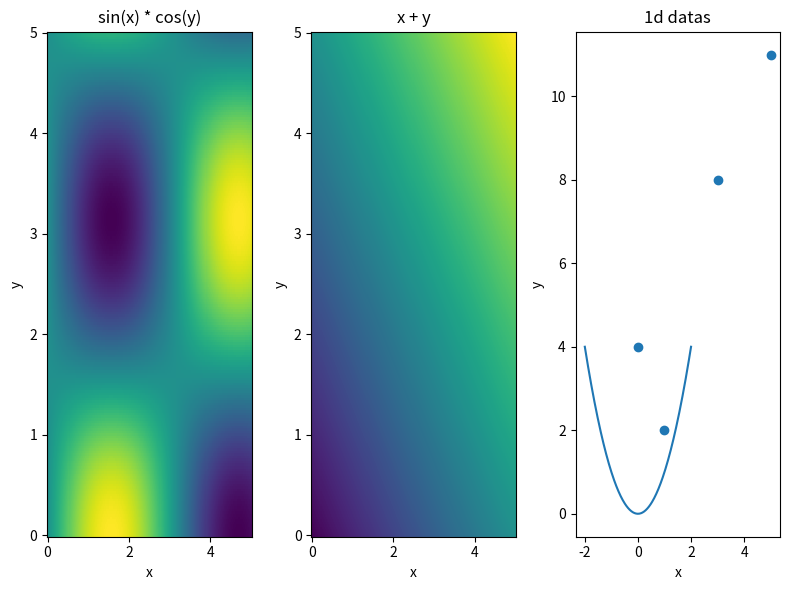

Recreate this plot in Python.
import numpy as np
import matplotlib.pyplot as plt
import matplotlib.animation as animation
from enum import Enum
from dataclasses import dataclass

class Visualize():
    class Action(Enum):
        TWOVAR_CMAP = 1
        ONEVAR_PLOT = 2
        ONEVAR_SCATTER = 3
        
    class Graph():
        def __init__(self, action, input, output, overwrap=False, title="", datalabel="", xlabel="x", ylabel="y", color=""):
            self.action = action
            self.input = input
            self.output = output
            self.overwrap = overwrap
            self.title = title
            self.datalabel = datalabel
            self.xlabel = xlabel
            self.ylabel = ylabel
            self.color = color
    
    def __init__(self):
        self.fig = None
        self.graphs = []
        self.figsize=(8, 6)
        self.recording = False
        self.ani_filename = None
        self.ani_interval = 200
        self.ims = []
        
    def draw_2_variable_func_colormap(self, f, x_range, y_range, title="", xlabel="x", ylabel="y", n=200):
        x = np.linspace(x_range[0], x_range[1], n)
        y = np.linspace(y_range[0], y_range[1], n)
        X, Y = np.meshgrid(x, y)
        Z = [[f(x__, y__) for x__, y__ in zip(x_, y_)] for x_, y_ in zip(X, Y)]
        self.graphs.append(self.Graph(self.Action.TWOVAR_CMAP, [X, Y], Z, False, title, "", xlabel, ylabel))
        
    def draw_2_variable_data_colormap(self, x, y, z, title="", xlabel="x", ylabel="y"):
        self.graphs.append(self.Graph(self.Action.TWOVAR_CMAP, [x, y], z, False, title, "", xlabel, ylabel))

    def draw_1_variable_func(self, f, x_range, overwrap=False, title="", datalabel="", xlabel="x", ylabel="y", color="", n=200):
        x = np.linspace(x_range[0], x_range[1], n)
        y = [f(x_) for x_ in x]
        self.graphs.append(self.Graph(self.Action.ONEVAR_PLOT, x, y, overwrap, title, datalabel, xlabel, ylabel, color))
        
    def draw_1_variable_data(self, x, y, overwrap=False, title="", datalabel="", xlabel="x", ylabel="y", color=""):
        self.graphs.append(self.Graph(self.Action.ONEVAR_SCATTER, x, y, overwrap, title, datalabel, xlabel, ylabel, color))

    def reset(self):
        self.__init__()

    def num_of_sheets(self, graphs):
        return len([g for g in graphs if g.overwrap==False])

    def set_figsize(self, x, y):
        self.figsize = (x, y)

    def make_fig(self):
        self.fig = plt.figure(figsize=self.figsize)
        ax = []
        n = self.num_of_sheets(self.graphs)
        for i, graph in zip(range(len(self.graphs)), self.graphs):
            if not graph.overwrap:
                ax.append(self.fig.add_subplot(1, n, self.num_of_sheets(self.graphs[:i+1])))
                ax[-1].set_title(graph.title)
                ax[-1].set_xlabel(graph.xlabel)
                ax[-1].set_ylabel(graph.ylabel)
            if graph.action == self.Action.TWOVAR_CMAP:
                plt.pcolormesh(graph.input[0], graph.input[1], graph.output, cmap='viridis', shading='auto')
            if graph.action == self.Action.ONEVAR_PLOT:
                if graph.color == "":
                    plt.plot(graph.input, graph.output, label=graph.datalabel)
                else:
                    plt.plot(graph.input, graph.output, label=graph.datalabel, color=graph.color)
            if graph.action == self.Action.ONEVAR_SCATTER:
                if graph.color == "":
                    plt.scatter(graph.input, graph.output, label=graph.datalabel)
                else:
                    plt.scatter(graph.input, graph.output, label=graph.datalabel, color=graph.color)
        plt.tight_layout()
        
    def show(self):
        self.make_fig()
        plt.show()
        
    def save(self, file_name):
        self.make_fig()
        plt.savefig(f"{file_name}.png", format="png")
        
    def recstart(self, file_name, interval=200):
        self.recording = True
        self.ani_interval = interval
        self.ani_filename = file_name
        
    def recend(self):
        ani = animation.ArtistAnimation(self.fig, self.ims, self.ani_interval, blit=True, repeat_delay=100)
        self.recording = False
    
def confirm():
    def f(x, y):
        return np.sin(x) * np.cos(y)
    def g(x, y):
        return x + y
    def h(x):
        return x * x
    vis = Visualize()
    vis.draw_2_variable_func_colormap(f, [0, 5], [0, 5], "sin(x) * cos(y)", "x", "y")
    vis.draw_2_variable_func_colormap(g, [0, 5], [0, 5], "x + y", "x", "y")
    vis.draw_1_variable_func(h, [-2, 2], False, "1d datas", "x ** 2", "x", "y")
    vis.draw_1_variable_data([0, 1, 3, 5], [4, 2, 8, 11], True, "", "random_datas", "x", "y")
    vis.show()
    
def main():
    confirm()
    
if __name__=="__main__":
    main()
    
    
